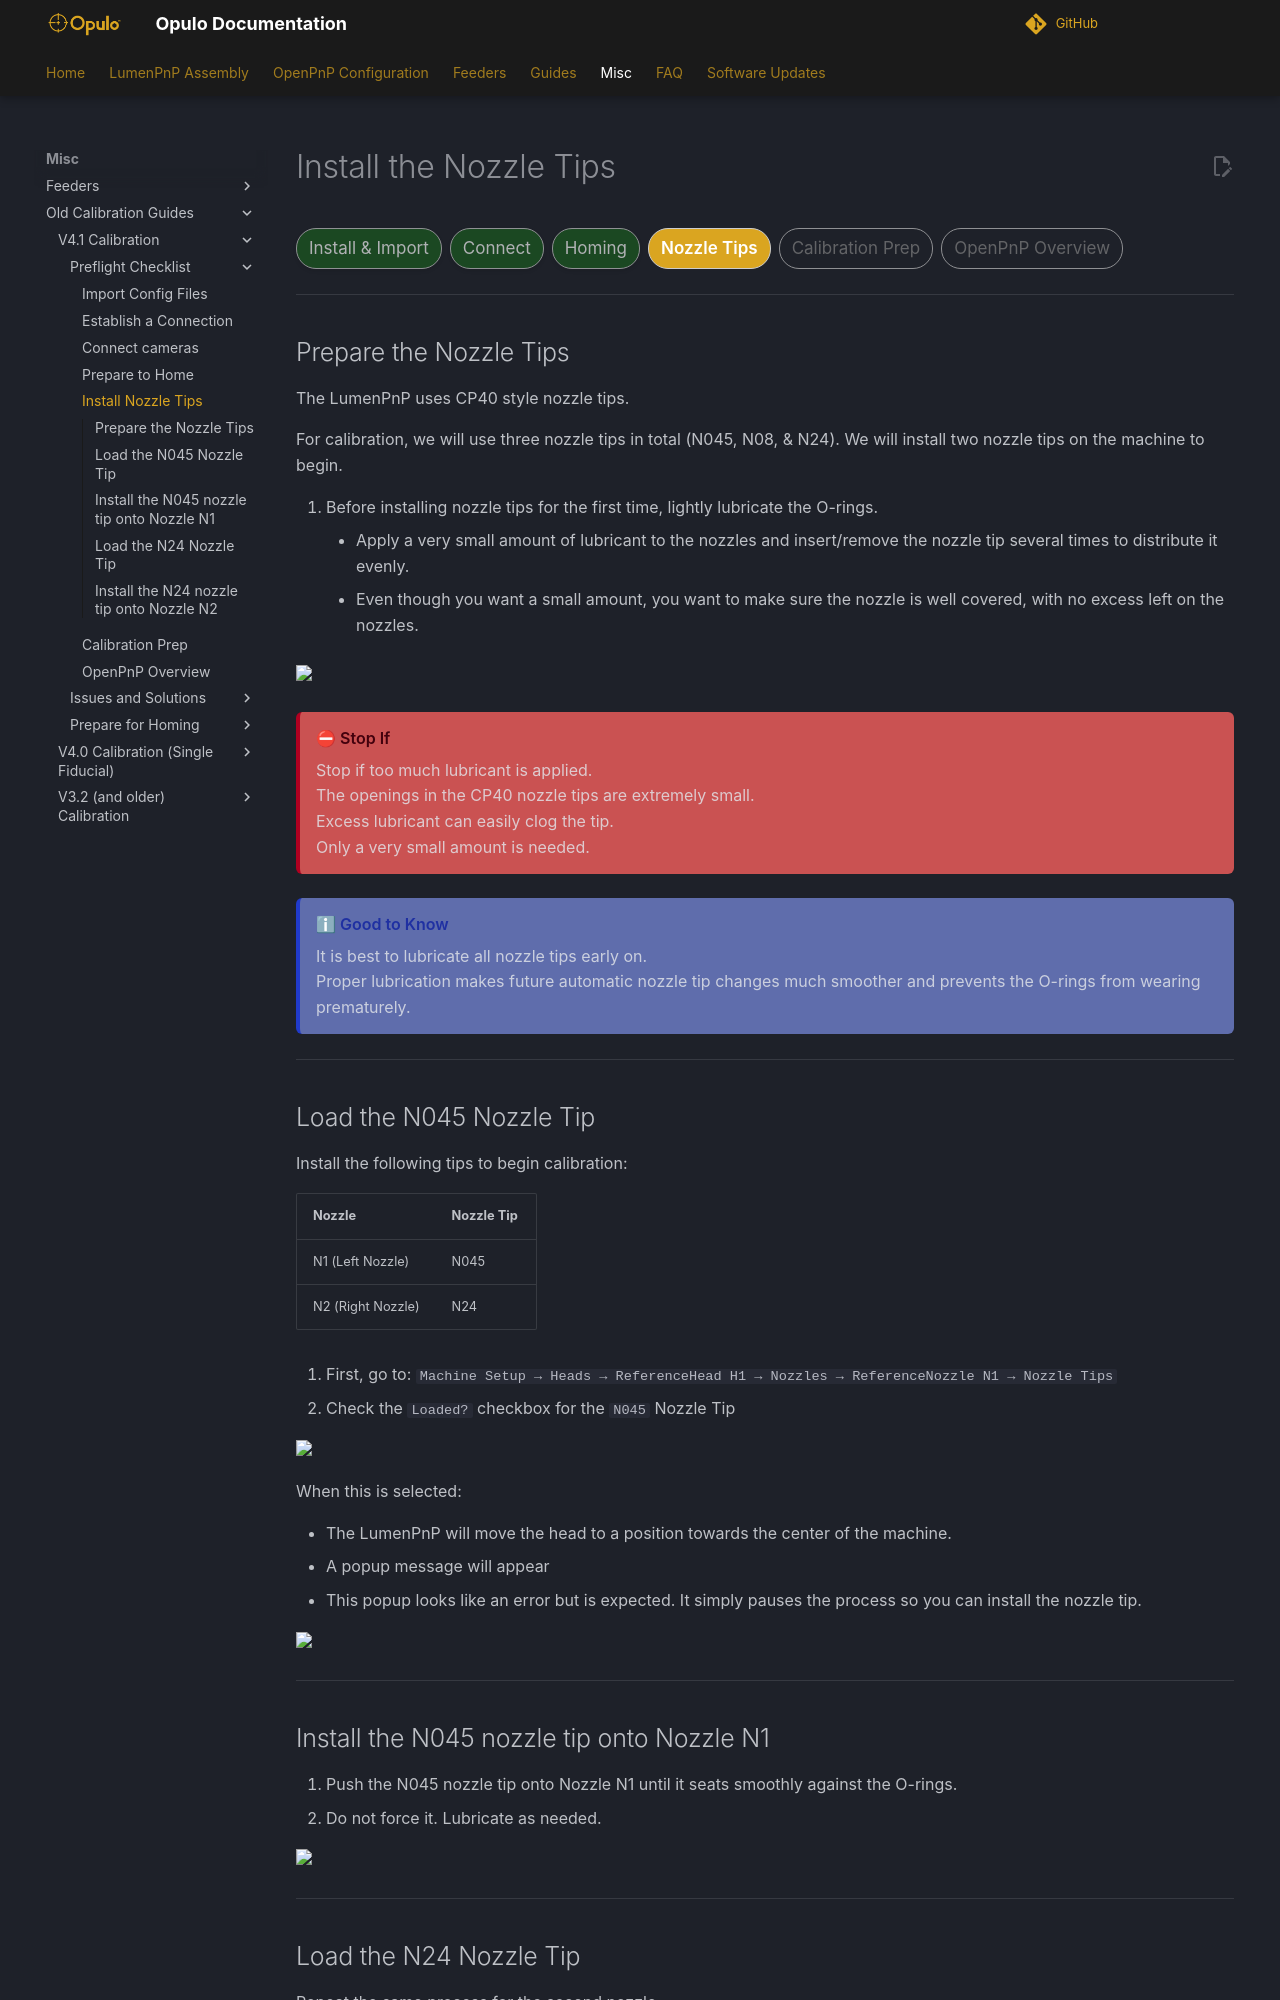

repository: opulo-inc/docs · page: openpnp/v4-1/preflight/nozzle-prep/index.html · generator: mkdocs

# Install the Nozzle Tips

<div class="progress-container">
  <div class="progress-step progress-complete">Install & Import</div>
  <div class="progress-step progress-complete">Connect</div>
  <div class="progress-step progress-complete">Homing</div>
  <div class="progress-step progress-current">Nozzle Tips</div>
  <div class="progress-step">Calibration Prep</div>
  <div class="progress-step">OpenPnP Overview</div>
</div>

---

## Prepare the Nozzle Tips

The LumenPnP uses CP40 style nozzle tips.

For calibration, we will use three nozzle tips in total (N045, N08, & N24). We will install two nozzle tips on the machine to begin.

1. Before installing nozzle tips for the first time, lightly lubricate the O-rings.
    * Apply a very small amount of lubricant to the nozzles and insert/remove the nozzle tip several times to distribute it evenly.
    * Even though you want a small amount, you want to make sure the nozzle is well covered, with no excess left on the nozzles.

<img src="../../../v4/calibration/2-connect-to-machine/images/13-apply-super-lube.webp" width="65%">

<div class="stop-if"> <div class="stop-if-title"> Stop If </div>

Stop if too much lubricant is applied.

<div> The openings in the CP40 nozzle tips are extremely small.</div>

<div> Excess lubricant can easily clog the tip. </div>

Only a very small amount is needed.

</div> <div class="good-to-know"> <div class="good-to-know-title"> Good to Know </div>

It is best to lubricate all nozzle tips early on.
<div> Proper lubrication makes future automatic nozzle tip changes much smoother and prevents the O-rings from wearing prematurely. </div>

</div>

---

## Load the N045 Nozzle Tip

Install the following tips to begin calibration:

| Nozzle | Nozzle Tip |
|--------|------|
| N1 (Left Nozzle) | N045 |
| N2 (Right Nozzle) | N24 |

1. First, go to: `Machine Setup → Heads → ReferenceHead H1 → Nozzles → ReferenceNozzle N1 → Nozzle Tips`
2. Check the `Loaded?` checkbox for the `N045` Nozzle Tip

<img src="images/nozzle-prep-loaded-n045-openpnp.webp" width="65%">

When this is selected:

* The LumenPnP will move the head to a position towards the center of the machine.
* A popup message will appear
* This popup looks like an error but is expected. It simply pauses the process so you can install the nozzle tip.

<img src="images/nozzle-prep-task-interupted.webp" width="65%">

---

## Install the N045 nozzle tip onto Nozzle N1

1. Push the N045 nozzle tip onto Nozzle N1 until it seats smoothly against the O-rings.
2. Do not force it. Lubricate as needed.

<img src="images/nozzle-prep-installing-n045-on-cp40.webp" width="65%">

---
